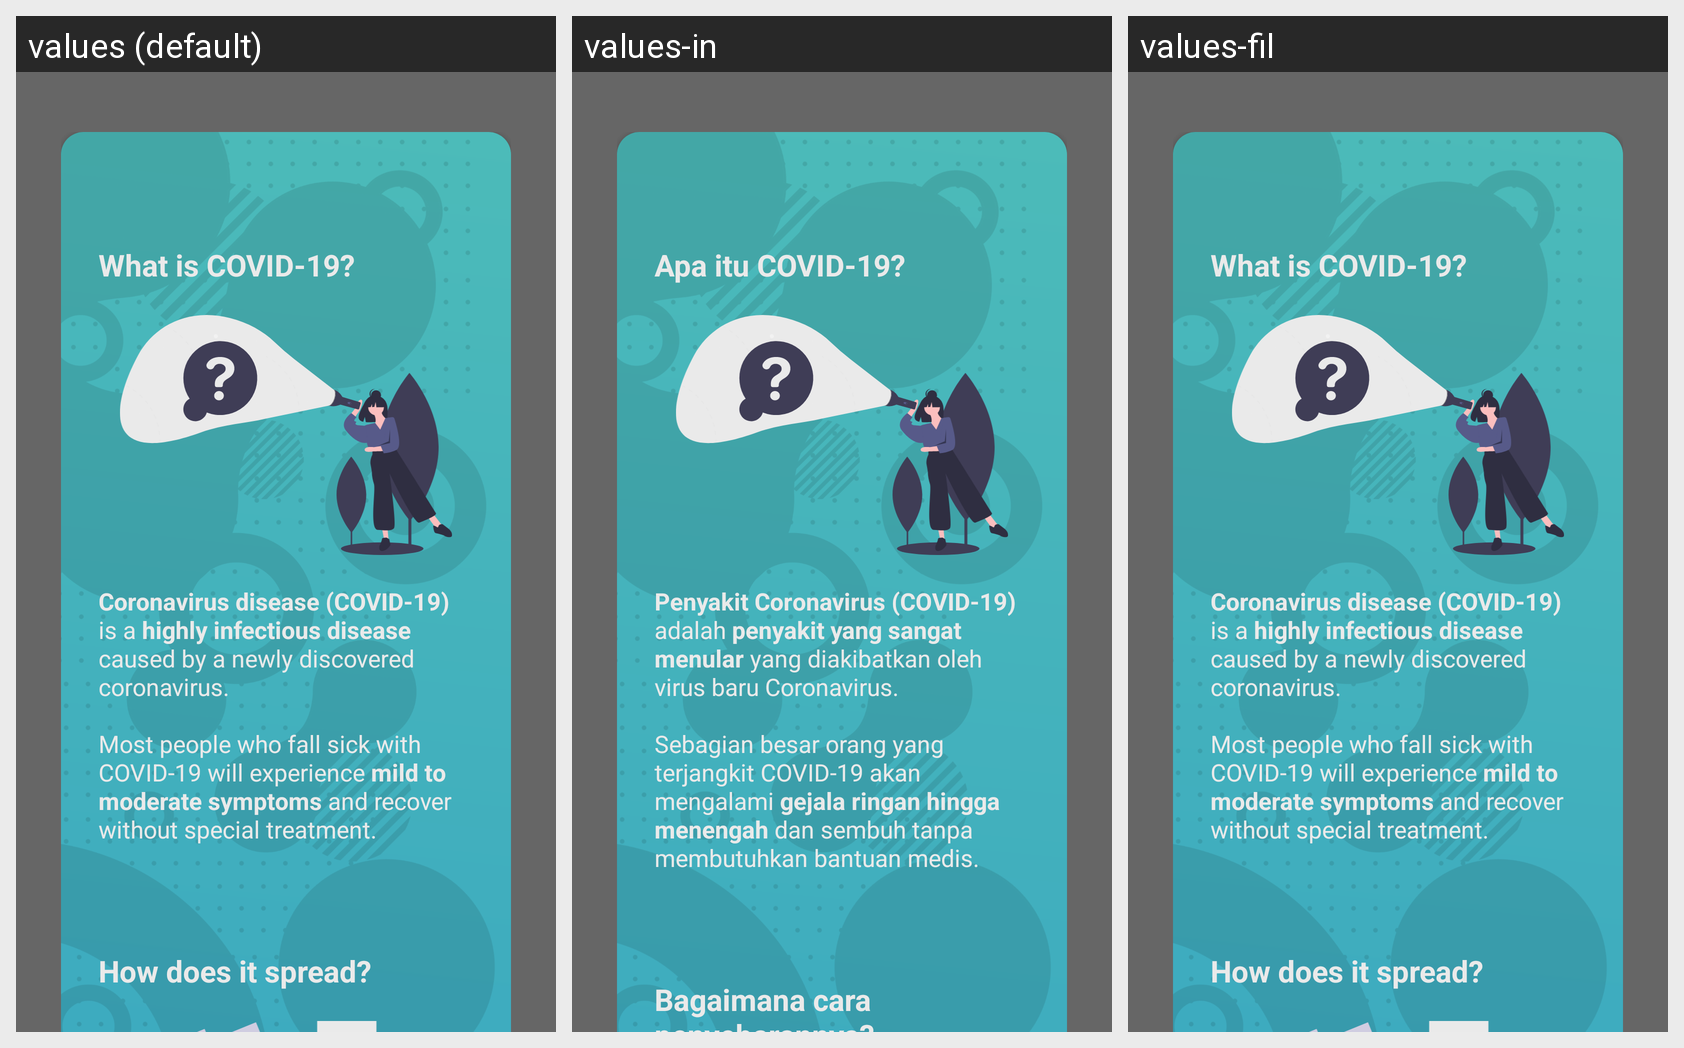

Locale-by-locale string values for the Android screen shown in this grid:
Android screen res/layout/activity_what.xml rendered under 3 locales, left to right: values (default), values-in, values-fil. Device: Nexus 5 (rendered at 1080×1920; each locale shown at half size, 540×960, under a caption strip naming it); theme Theme.AppCompat.Translucent.
Strings drawn on this screen, with the default value and each locale's value (text and hints the layout hard-codes, and strings that could not be matched under every locale, appear in the picture but are not listed):

what_is_covid
  values: What is COVID-19?
  values-in: Apa itu COVID-19?
  values-fil: What is COVID-19?  [not translated; the default value is used]

what2
  values: Coronavirus disease (COVID-19) is a highly infectious disease caused by a newly discovered coronavirus.
      
      Most people who fall sick with COVID-19 will experience mild to moderate symptoms and recover without special treatment.
  values-in: Penyakit Coronavirus (COVID-19) adalah penyakit yang sangat menular yang diakibatkan oleh virus baru Coronavirus.
      
      Sebagian besar orang yang terjangkit COVID-19 akan mengalami gejala ringan hingga menengah dan sembuh tanpa membutuhkan bantuan medis.
  values-fil: Coronavirus disease (COVID-19) is a highly infectious disease caused by a newly discovered coronavirus.
      
      Most people who fall sick with COVID-19 will experience mild to moderate symptoms and recover without special treatment.  [not translated; the default value is used]

how
  values: How does it spread?
  values-in: Bagaimana cara penyebarannya?
  values-fil: How does it spread?  [not translated; the default value is used]
